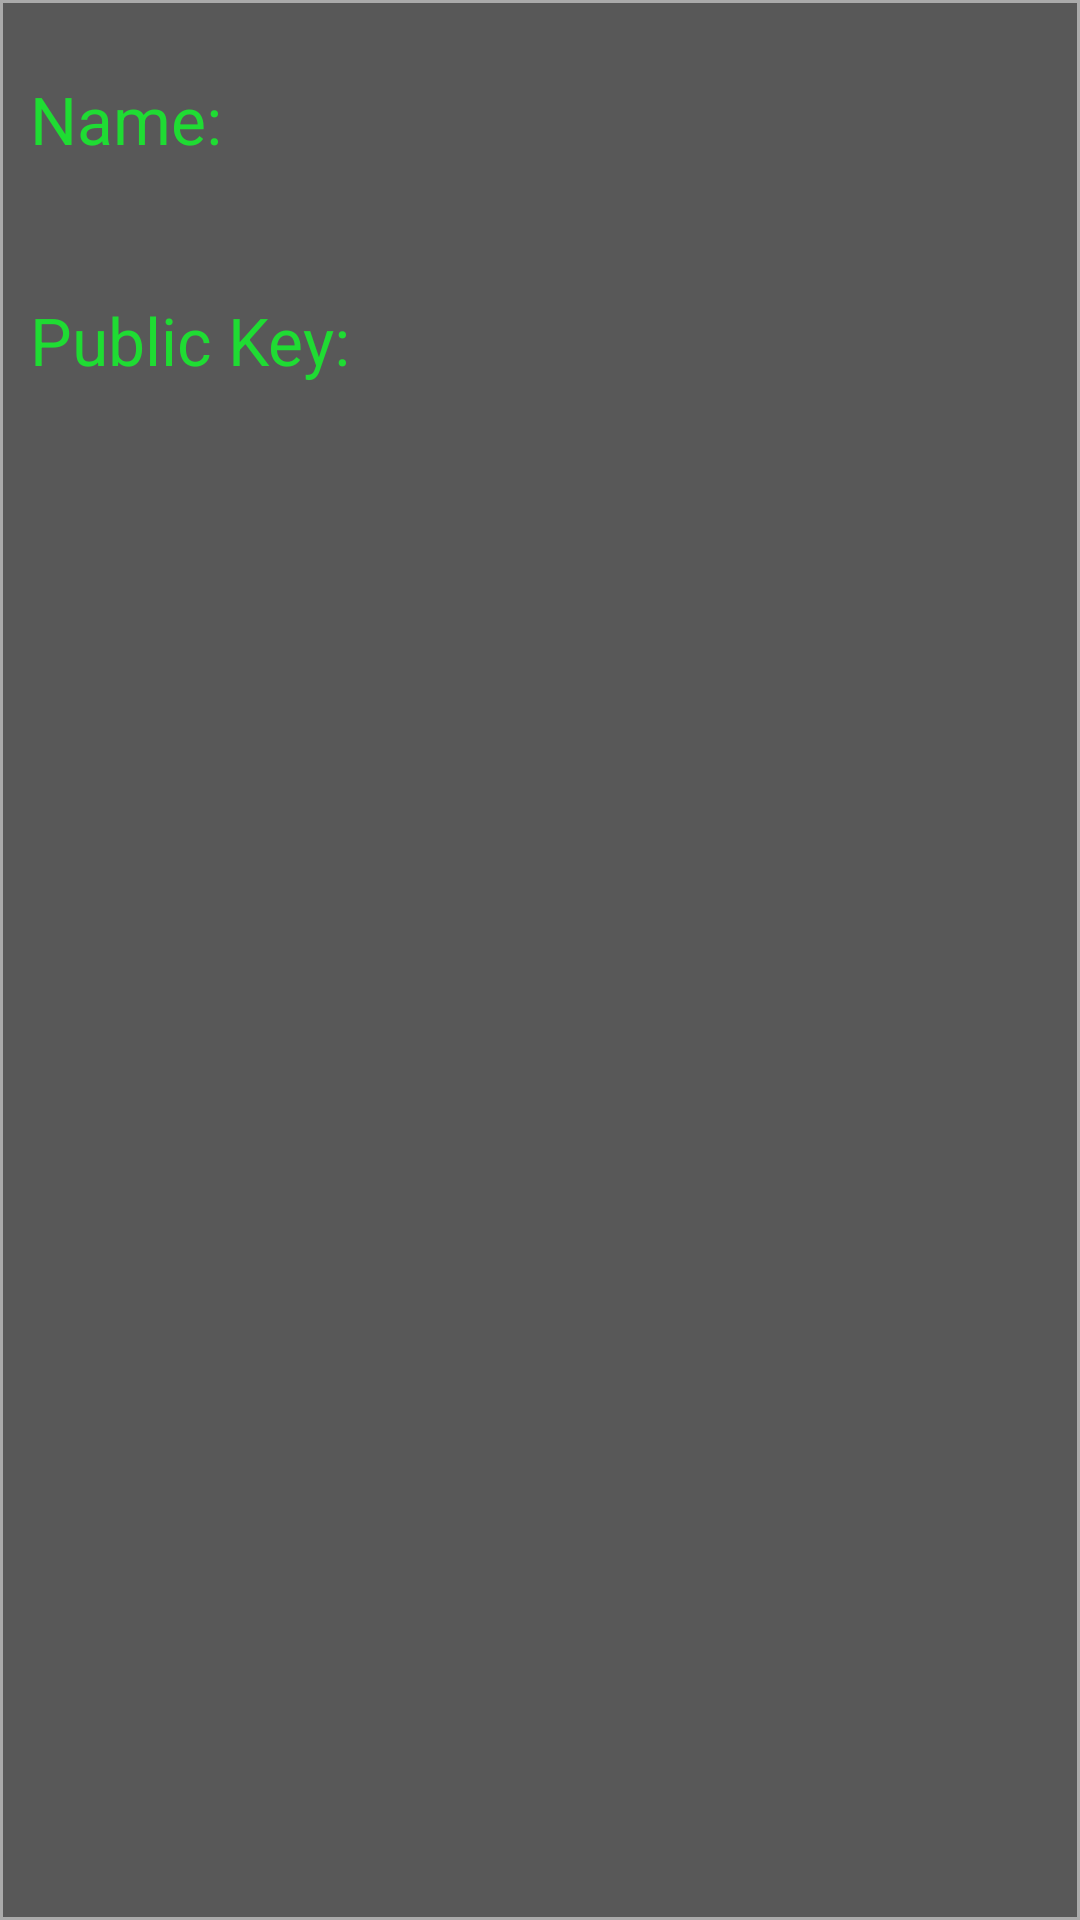

Here is an Android app screen rendered from its layout file. Give the layout XML and the strings, colors and styles it references.
<!-- AndroidManifest.xml: application theme Theme.SemesterProjectCryptoWallet -->
<!-- res/layout/contacts_list_item.xml -->
<?xml version="1.0" encoding="utf-8"?>
<androidx.constraintlayout.widget.ConstraintLayout xmlns:android="http://schemas.android.com/apk/res/android"
    xmlns:app="http://schemas.android.com/apk/res-auto"
    xmlns:tools="http://schemas.android.com/tools"
    android:layout_width="match_parent"
    android:layout_height="wrap_content"
    android:background="@drawable/borders_recycler_view"
    >

    <TextView
        android:id="@+id/contactNameText"
        android:layout_width="wrap_content"
        android:layout_height="wrap_content"
        android:layout_marginStart="10dp"
        android:layout_marginTop="25dp"
        android:gravity="start"
        android:text="@string/name"
        android:textAlignment="textStart"
        android:textColor="@color/logoGreen"
        android:textSize="22sp"
        app:layout_constraintStart_toStartOf="parent"
        app:layout_constraintTop_toTopOf="parent" />

    <TextView
        android:id="@+id/rvContactName"
        android:layout_width="wrap_content"
        android:layout_height="wrap_content"
        android:layout_marginTop="5dp"
        android:paddingEnd="20dp"
        android:paddingStart="20dp"
        android:textAlignment="textStart"
        android:textColor="@color/white"
        android:textSize="22sp"
        android:textIsSelectable="true"
        android:contentDescription="@string/contactName"
        app:layout_constraintStart_toStartOf="@+id/contactNameText"
        app:layout_constraintTop_toBottomOf="@+id/contactNameText" />

    <TextView
        android:id="@+id/publicKeyText"
        android:layout_width="wrap_content"
        android:layout_height="wrap_content"
        android:layout_marginTop="10dp"
        android:gravity="start"
        android:text="@string/publicKeyTV"
        android:textAlignment="textStart"
        android:textColor="@color/logoGreen"
        android:textSize="22sp"
        app:layout_constraintStart_toStartOf="@+id/contactNameText"
        app:layout_constraintTop_toBottomOf="@+id/rvContactName" />

    <TextView
        android:id="@+id/rvContactPublicKey"
        android:layout_width="wrap_content"
        android:layout_height="wrap_content"
        android:layout_marginTop="5dp"
        android:layout_marginBottom="10dp"
        android:paddingEnd="20dp"
        android:paddingStart="20dp"
        android:textAlignment="textStart"
        android:textColor="@color/white"
        android:textSize="22sp"
        android:textIsSelectable="true"
        android:contentDescription="@string/publicKey"
        app:layout_constraintBottom_toBottomOf="parent"
        app:layout_constraintStart_toStartOf="@+id/publicKeyText"
        app:layout_constraintTop_toBottomOf="@+id/publicKeyText" />

    <ImageView
        android:id="@+id/contactDeleteImage"
        android:layout_width="48dp"
        android:layout_height="50dp"
        android:layout_marginTop="5dp"
        android:layout_marginEnd="5dp"
        app:layout_constraintEnd_toEndOf="parent"
        app:layout_constraintTop_toTopOf="parent"
        app:srcCompat="@drawable/ic_baseline_delete_24" />

</androidx.constraintlayout.widget.ConstraintLayout>
<!-- resources referenced by this layout -->
<resources>
  <color name="logoGreen">#1FDC33</color>
  <color name="white">#FFFFFFFF</color>
  <!-- drawable borders_recycler_view (drawable) -->
  <?xml version="1.0" encoding="utf-8"?>
  <shape xmlns:android="http://schemas.android.com/apk/res/android" android:shape="rectangle" >
      <solid android:color="#585858" />
      <stroke android:width="1dip" android:color="@color/darkerWhite"/>
  </shape>
  <!-- drawable ic_baseline_delete_24 (drawable) -->
  <vector xmlns:android="http://schemas.android.com/apk/res/android"
      android:width="24dp"
      android:height="24dp"
      android:viewportWidth="24"
      android:viewportHeight="24"
      android:tint="@color/deleteGreen">
    <path
        android:fillColor="@color/deleteGreen"
        android:pathData="M6,19c0,1.1 0.9,2 2,2h8c1.1,0 2,-0.9 2,-2V7H6v12zM19,4h-3.5l-1,-1h-5l-1,1H5v2h14V4z"/>
  </vector>
  <string name="contactName">Contact Name</string>
  <string name="name">Name:</string>
  <string name="publicKey">Public Key</string>
  <string name="publicKeyTV">Public Key:</string>
  <style name="Theme.SemesterProjectCryptoWallet" parent="Theme.MaterialComponents.DayNight.DarkActionBar">
          
          <item name="colorPrimary">@color/purple_500</item>
          <item name="colorPrimaryVariant">@color/purple_700</item>
          <item name="colorOnPrimary">@color/white</item>
          
          <item name="colorSecondary">@color/teal_200</item>
          <item name="colorSecondaryVariant">@color/teal_700</item>
          <item name="colorOnSecondary">@color/black</item>
          
          <item name="android:statusBarColor" tools:targetApi="l">?attr/colorPrimaryVariant</item>
          
      </style>
  <color name="darkerWhite">#AAAAAA</color>
  <color name="purple_500">#FF6200EE</color>
  <color name="purple_700">#FF3700B3</color>
  <color name="teal_200">#FF03DAC5</color>
  <color name="teal_700">#FF018786</color>
  <color name="black">#FF000000</color>
</resources>
